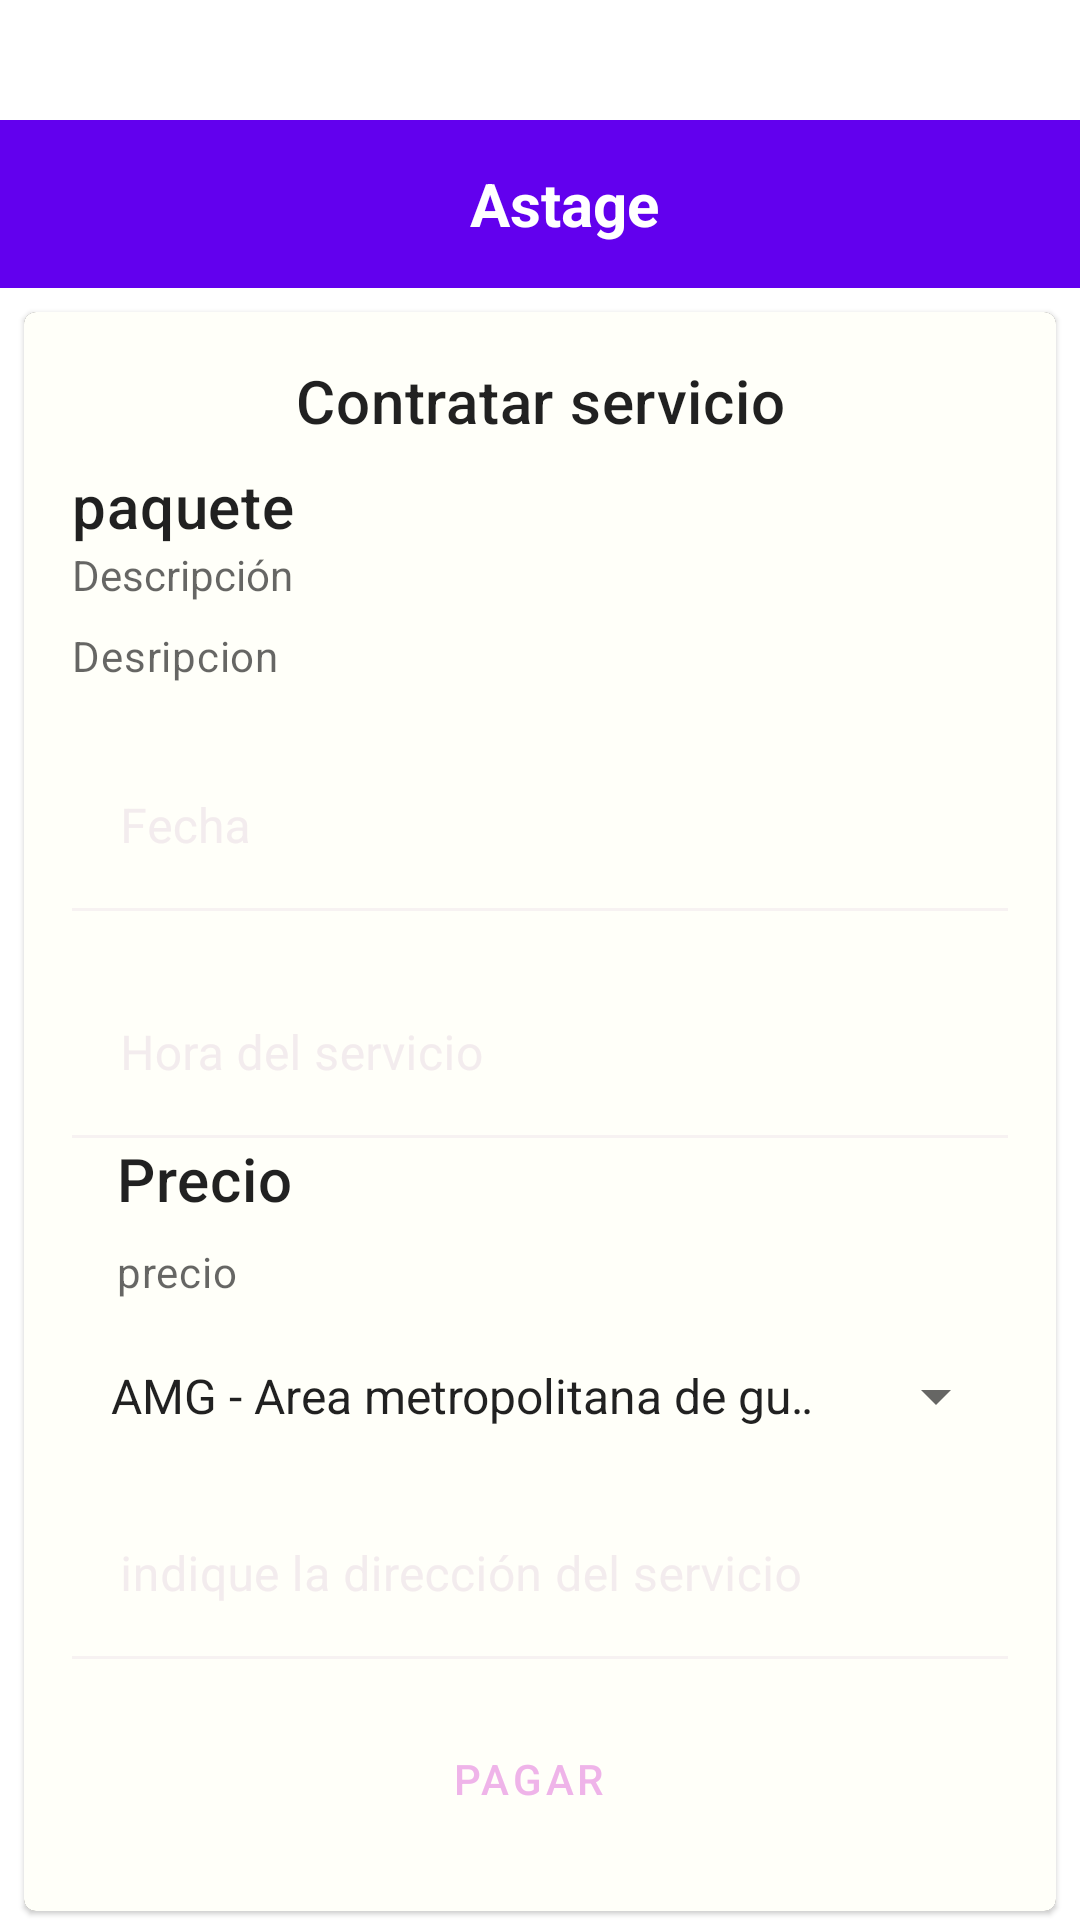

Produce the Android XML layout that renders to this screen, including the resource entries it uses.
<!-- AndroidManifest.xml: application theme Theme.AlienStage -->
<!-- res/layout/activity_formulario_servicio.xml -->
<?xml version="1.0" encoding="utf-8"?>
<androidx.constraintlayout.widget.ConstraintLayout xmlns:android="http://schemas.android.com/apk/res/android"
    xmlns:app="http://schemas.android.com/apk/res-auto"
    xmlns:tools="http://schemas.android.com/tools"
    android:id="@+id/main"
    android:layout_width="match_parent"
    android:layout_height="match_parent"
    tools:context=".FormularioServicioActivity">

    <com.google.android.material.appbar.MaterialToolbar
        android:id="@+id/toolbar"
        android:layout_width="0dp"
        android:layout_marginTop="40dp"
        android:layout_height="wrap_content"
        android:outlineAmbientShadowColor="@color/light_blue"
        android:outlineSpotShadowColor="@color/light_blue"
        android:splitMotionEvents="false"
        app:popupTheme="@style/ThemeOverlay.AppCompat.Light"
        app:barrierMargin="0dp"
        app:layout_constraintEnd_toEndOf="parent"
        app:layout_constraintStart_toStartOf="parent"
        app:layout_constraintTop_toTopOf="parent"
        app:subtitleTextColor="@color/light_blue"
        app:titleTextColor="@color/light_blue">


        <ImageButton
            android:layout_width="wrap_content"
            android:layout_height="wrap_content"
            android:background="@color/transparent"
            android:src="@drawable/baseline_arrow_back_24"
            app:tint="@color/light_blue"
            tools:layout_editor_absoluteX="16dp"
            tools:layout_editor_absoluteY="16dp" />

        <TextView
            android:layout_width="match_parent"
            android:layout_height="wrap_content"
            android:text="Astage"
            android:textSize="20dp"
            android:textStyle="bold"
            android:textAlignment="center"
            android:textColor="@color/light_blue"
            />
    </com.google.android.material.appbar.MaterialToolbar>



    <com.google.android.material.card.MaterialCardView
        android:id="@+id/card"
        android:layout_width="match_parent"
        android:layout_height="wrap_content"
        app:layout_constraintStart_toStartOf="parent"
        app:layout_constraintEnd_toEndOf="parent"
        android:layout_marginBottom="80dp"
        app:layout_constraintTop_toBottomOf="@id/toolbar"
        android:layout_margin="8dp">
        <ScrollView
            android:layout_width="match_parent"
            android:layout_height="wrap_content">



            <LinearLayout
                android:layout_width="match_parent"
                android:layout_height="wrap_content"
                android:background="@color/blaco"
                android:orientation="vertical">

                

                <LinearLayout
                    android:layout_width="match_parent"
                    android:layout_height="wrap_content"
                    android:orientation="vertical"
                    android:padding="16dp">

                    
                    <TextView
                        android:layout_width="match_parent"
                        android:layout_height="wrap_content"
                        android:textAlignment="center"
                        android:text="Contratar servicio"
                        android:textAppearance="?attr/textAppearanceHeadline6"
                        />

                    <TextView
                        android:id="@+id/nombrePaquete"
                        android:layout_width="wrap_content"
                        android:layout_height="wrap_content"
                        android:layout_marginTop="8dp"
                        android:text="paquete"
                        android:textAppearance="?attr/textAppearanceHeadline6"

                        />
                    <TextView

                        android:layout_width="wrap_content"
                        android:layout_height="wrap_content"
                        android:text="Descripción"
                        android:textColor="?android:attr/textColorSecondary"
                        />
                    <TextView
                        android:id="@+id/descripcion"
                        android:layout_width="wrap_content"
                        android:layout_height="wrap_content"
                        android:layout_marginTop="8dp"
                        android:text="Desripcion"
                        android:textAppearance="?attr/textAppearanceBody2"
                        android:textColor="?android:attr/textColorSecondary"
                        />
                    <com.google.android.material.textfield.TextInputLayout
                        android:id="@+id/cFecha"
                        android:layout_width="match_parent"
                        android:layout_height="wrap_content"
                        android:layout_marginTop="20dp"
                        app:layout_constraintEnd_toEndOf="parent"
                        app:boxBackgroundColor="@color/blaco"
                        app:layout_constraintStart_toStartOf="parent">

                        <com.google.android.material.textfield.TextInputEditText
                            android:id="@+id/etFecha"
                            android:layout_width="match_parent"
                            android:layout_height="wrap_content"
                            android:inputType="date"
                            android:hint="Fecha"
                            android:focusable="false" />
                    </com.google.android.material.textfield.TextInputLayout>
                    <com.google.android.material.textfield.TextInputLayout
                        android:id="@+id/cNombre"
                        android:layout_width="match_parent"
                        android:layout_height="wrap_content"
                        android:layout_marginTop="20dp"
                        app:layout_constraintEnd_toEndOf="parent"
                        app:boxBackgroundColor="@color/blaco"
                        app:layout_constraintStart_toStartOf="parent">

                        <com.google.android.material.textfield.TextInputEditText
                            android:id="@+id/etHora"
                            android:layout_width="match_parent"
                            android:layout_height="wrap_content"
                            app:startIconTint="@color/blaco"
                            android:drawablePadding="5dp"
                            android:hint="Hora del servicio" />
                    </com.google.android.material.textfield.TextInputLayout>
                    <TextView

                        android:layout_width="wrap_content"
                        android:layout_height="wrap_content"
                        android:layout_marginStart="15dp"
                        android:text="Precio"
                        android:textAppearance="?attr/textAppearanceHeadline6"
                        />
                    <TextView
                        android:id="@+id/precio"
                        android:layout_width="wrap_content"
                        android:layout_height="wrap_content"
                        android:layout_marginTop="8dp"
                        android:layout_marginStart="15dp"
                        android:text="precio"
                        android:textAppearance="?attr/textAppearanceBody2"
                        android:textColor="?android:attr/textColorSecondary"
                        />

                    <com.google.android.material.textfield.TextInputLayout
                        android:id="@+id/cApellido"
                        android:layout_width="match_parent"
                        android:layout_height="wrap_content"
                        android:layout_marginTop="20dp"
                        app:layout_constraintEnd_toEndOf="parent"
                        app:boxBackgroundColor="@color/blaco"
                        app:layout_constraintStart_toStartOf="parent">


                        <Spinner
                            android:id="@+id/etFin"
                            android:layout_width="match_parent"
                            android:layout_marginStart="5dp"
                            android:layout_height="wrap_content"
                            android:entries="@array/RUTAS"
                            style="@style/CustomSpinnerStyle"
                            android:spinnerMode="dropdown"/>



                    </com.google.android.material.textfield.TextInputLayout>

                    <com.google.android.material.textfield.TextInputLayout
                        android:id="@+id/ccorreo"
                        android:layout_width="match_parent"
                        android:layout_height="wrap_content"
                        android:layout_marginTop="20dp"
                        app:layout_constraintEnd_toEndOf="parent"
                        app:boxBackgroundColor="@color/blaco"
                        app:layout_constraintStart_toStartOf="parent">
                        <com.google.android.material.textfield.TextInputEditText
                            android:id="@+id/etUbicacion"
                            android:layout_width="match_parent"
                            android:layout_height="wrap_content"
                            app:startIconTint="@color/blaco"
                            android:drawablePadding="5dp"
                            android:hint="indique la dirección del servicio" />


                    </com.google.android.material.textfield.TextInputLayout>






                </LinearLayout>
                <LinearLayout
                    android:layout_width="match_parent"
                    android:layout_height="wrap_content"
                    android:layout_marginBottom="20dp"
                    android:gravity="center"
                    android:orientation="horizontal">
                    <com.google.android.material.button.MaterialButton
                        android:id="@+id/btnAgregar"
                        android:layout_width="wrap_content"
                        android:layout_height="wrap_content"
                        android:layout_marginEnd="8dp"
                        android:text="Pagar"
                        app:icon="@drawable/send_24px"
                        app:iconGravity="textEnd"
                        style="?attr/borderlessButtonStyle"
                        />


                </LinearLayout>


            </LinearLayout>
        </ScrollView>

    </com.google.android.material.card.MaterialCardView>


</androidx.constraintlayout.widget.ConstraintLayout>
<!-- resources referenced by this layout -->
<resources>
  <string-array name="RUTAS">
          <item name="1">AMG - Area metropolitana de guadalajara</item>
          <item name="1">Fuera AMG - Fuera del area metropolitana</item>
      </string-array>
  <color name="blaco">#fffff9</color>
  <color name="light_blue">#FFFFFFFF</color>
  <color name="transparent">#00000000</color>
  <style name="CustomSpinnerStyle" parent="Widget.AppCompat.Spinner">
          <item name="android:popupBackground">@drawable/custom_spinner_background</item> 
      </style>
  <style name="Theme.AlienStage" parent="Base.Theme.AlienStage" />
  <color name="md_theme_primary">#EFB4E9</color>
  <color name="md_theme_onPrimary">#4B1F4B</color>
  <color name="md_theme_primaryContainer">#643663</color>
  <color name="md_theme_onPrimaryContainer">#FFD6F8</color>
  <color name="md_theme_secondary">#C2C1FF</color>
  <color name="md_theme_onSecondary">#2B2A60</color>
  <color name="md_theme_secondaryContainer">#414178</color>
  <color name="md_theme_onSecondaryContainer">#E2DFFF</color>
  <color name="md_theme_tertiary">#F6B8A9</color>
  <color name="md_theme_onTertiary">#4C261C</color>
  <color name="md_theme_tertiaryContainer">#663B31</color>
  <color name="md_theme_onTertiaryContainer">#FFDAD2</color>
  <color name="md_theme_error">#FFB4AB</color>
  <color name="md_theme_onError">#690005</color>
  <color name="md_theme_errorContainer">#93000A</color>
  <color name="md_theme_onErrorContainer">#FFDAD6</color>
  <color name="md_theme_background">#171216</color>
  <color name="md_theme_onBackground">#EBDFE6</color>
  <color name="md_theme_surface">#171216</color>
  <color name="md_theme_onSurface">#EBDFE6</color>
  <color name="md_theme_surfaceVariant">#4E444B</color>
  <color name="md_theme_onSurfaceVariant">#D1C3CC</color>
  <color name="md_theme_outline">#9A8D96</color>
  <color name="md_theme_outlineVariant">#4E444B</color>
  <color name="md_theme_inverseSurface">#EBDFE6</color>
  <color name="md_theme_inverseOnSurface">#352E33</color>
  <color name="md_theme_inversePrimary">#7E4D7C</color>
  <color name="md_theme_primaryFixed">#FFD6F8</color>
  <color name="md_theme_onPrimaryFixed">#330834</color>
  <color name="md_theme_primaryFixedDim">#EFB4E9</color>
  <color name="md_theme_onPrimaryFixedVariant">#643663</color>
  <color name="md_theme_secondaryFixed">#E2DFFF</color>
  <color name="md_theme_onSecondaryFixed">#15134A</color>
  <color name="md_theme_secondaryFixedDim">#C2C1FF</color>
  <color name="md_theme_onSecondaryFixedVariant">#414178</color>
  <color name="md_theme_tertiaryFixed">#FFDAD2</color>
  <color name="md_theme_onTertiaryFixed">#331109</color>
  <color name="md_theme_tertiaryFixedDim">#F6B8A9</color>
  <color name="md_theme_onTertiaryFixedVariant">#663B31</color>
  <color name="md_theme_surfaceDim">#171216</color>
  <color name="md_theme_surfaceBright">#3E373C</color>
  <color name="md_theme_surfaceContainerLowest">#120D11</color>
  <color name="md_theme_surfaceContainerLow">#201A1E</color>
  <color name="md_theme_surfaceContainer">#241E23</color>
  <color name="md_theme_surfaceContainerHigh">#2E282D</color>
  <color name="md_theme_surfaceContainerHighest">#3A3338</color>
  <style name="Widget.App.BottomNavigationView" parent="Widget.MaterialComponents.BottomNavigationView.Colored">
          <item name="materialThemeOverlay">@style/ThemeOverlay.App.BottomNavigationView</item>
      </style>
  
  //define los colores del menu inferior
  <style name="Widget.App.Toolbar" parent="Widget.MaterialComponents.Toolbar.Primary">
          <item name="materialThemeOverlay">@style/ThemeOverlay.App.Toolbar</item>
  
      </style>
  <style name="ThemeOverlay.App.BottomNavigationView" parent="">
          <item name="colorPrimary">@color/light_blue</item>
          <item name="colorOnPrimary">@color/azulprimario</item>
  
  
      </style>
  <color name="azulprimario">#2838E9</color>
  <color name="colorPrimary">#6200EE</color>
  <color name="blue">#2e112e</color>
</resources>
